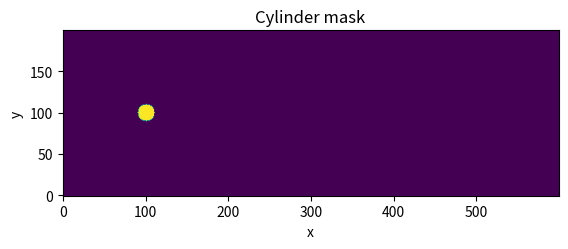

Python code for this plot:
import numpy as np

D = 20
R = D / 2
nx = 30 * D
ny = 10 * D
xc = 5 * D
yc = ny / 2
y, x = np.ogrid[:ny, :nx]
cylinder = (x - xc)**2 + (y - yc)**2 <= R**2

if __name__ == "__main__":
    import matplotlib.pyplot as plt

    plt.imshow(cylinder, origin="lower")
    plt.title("Cylinder mask")
    plt.xlabel("x")
    plt.ylabel("y")
    plt.show()
